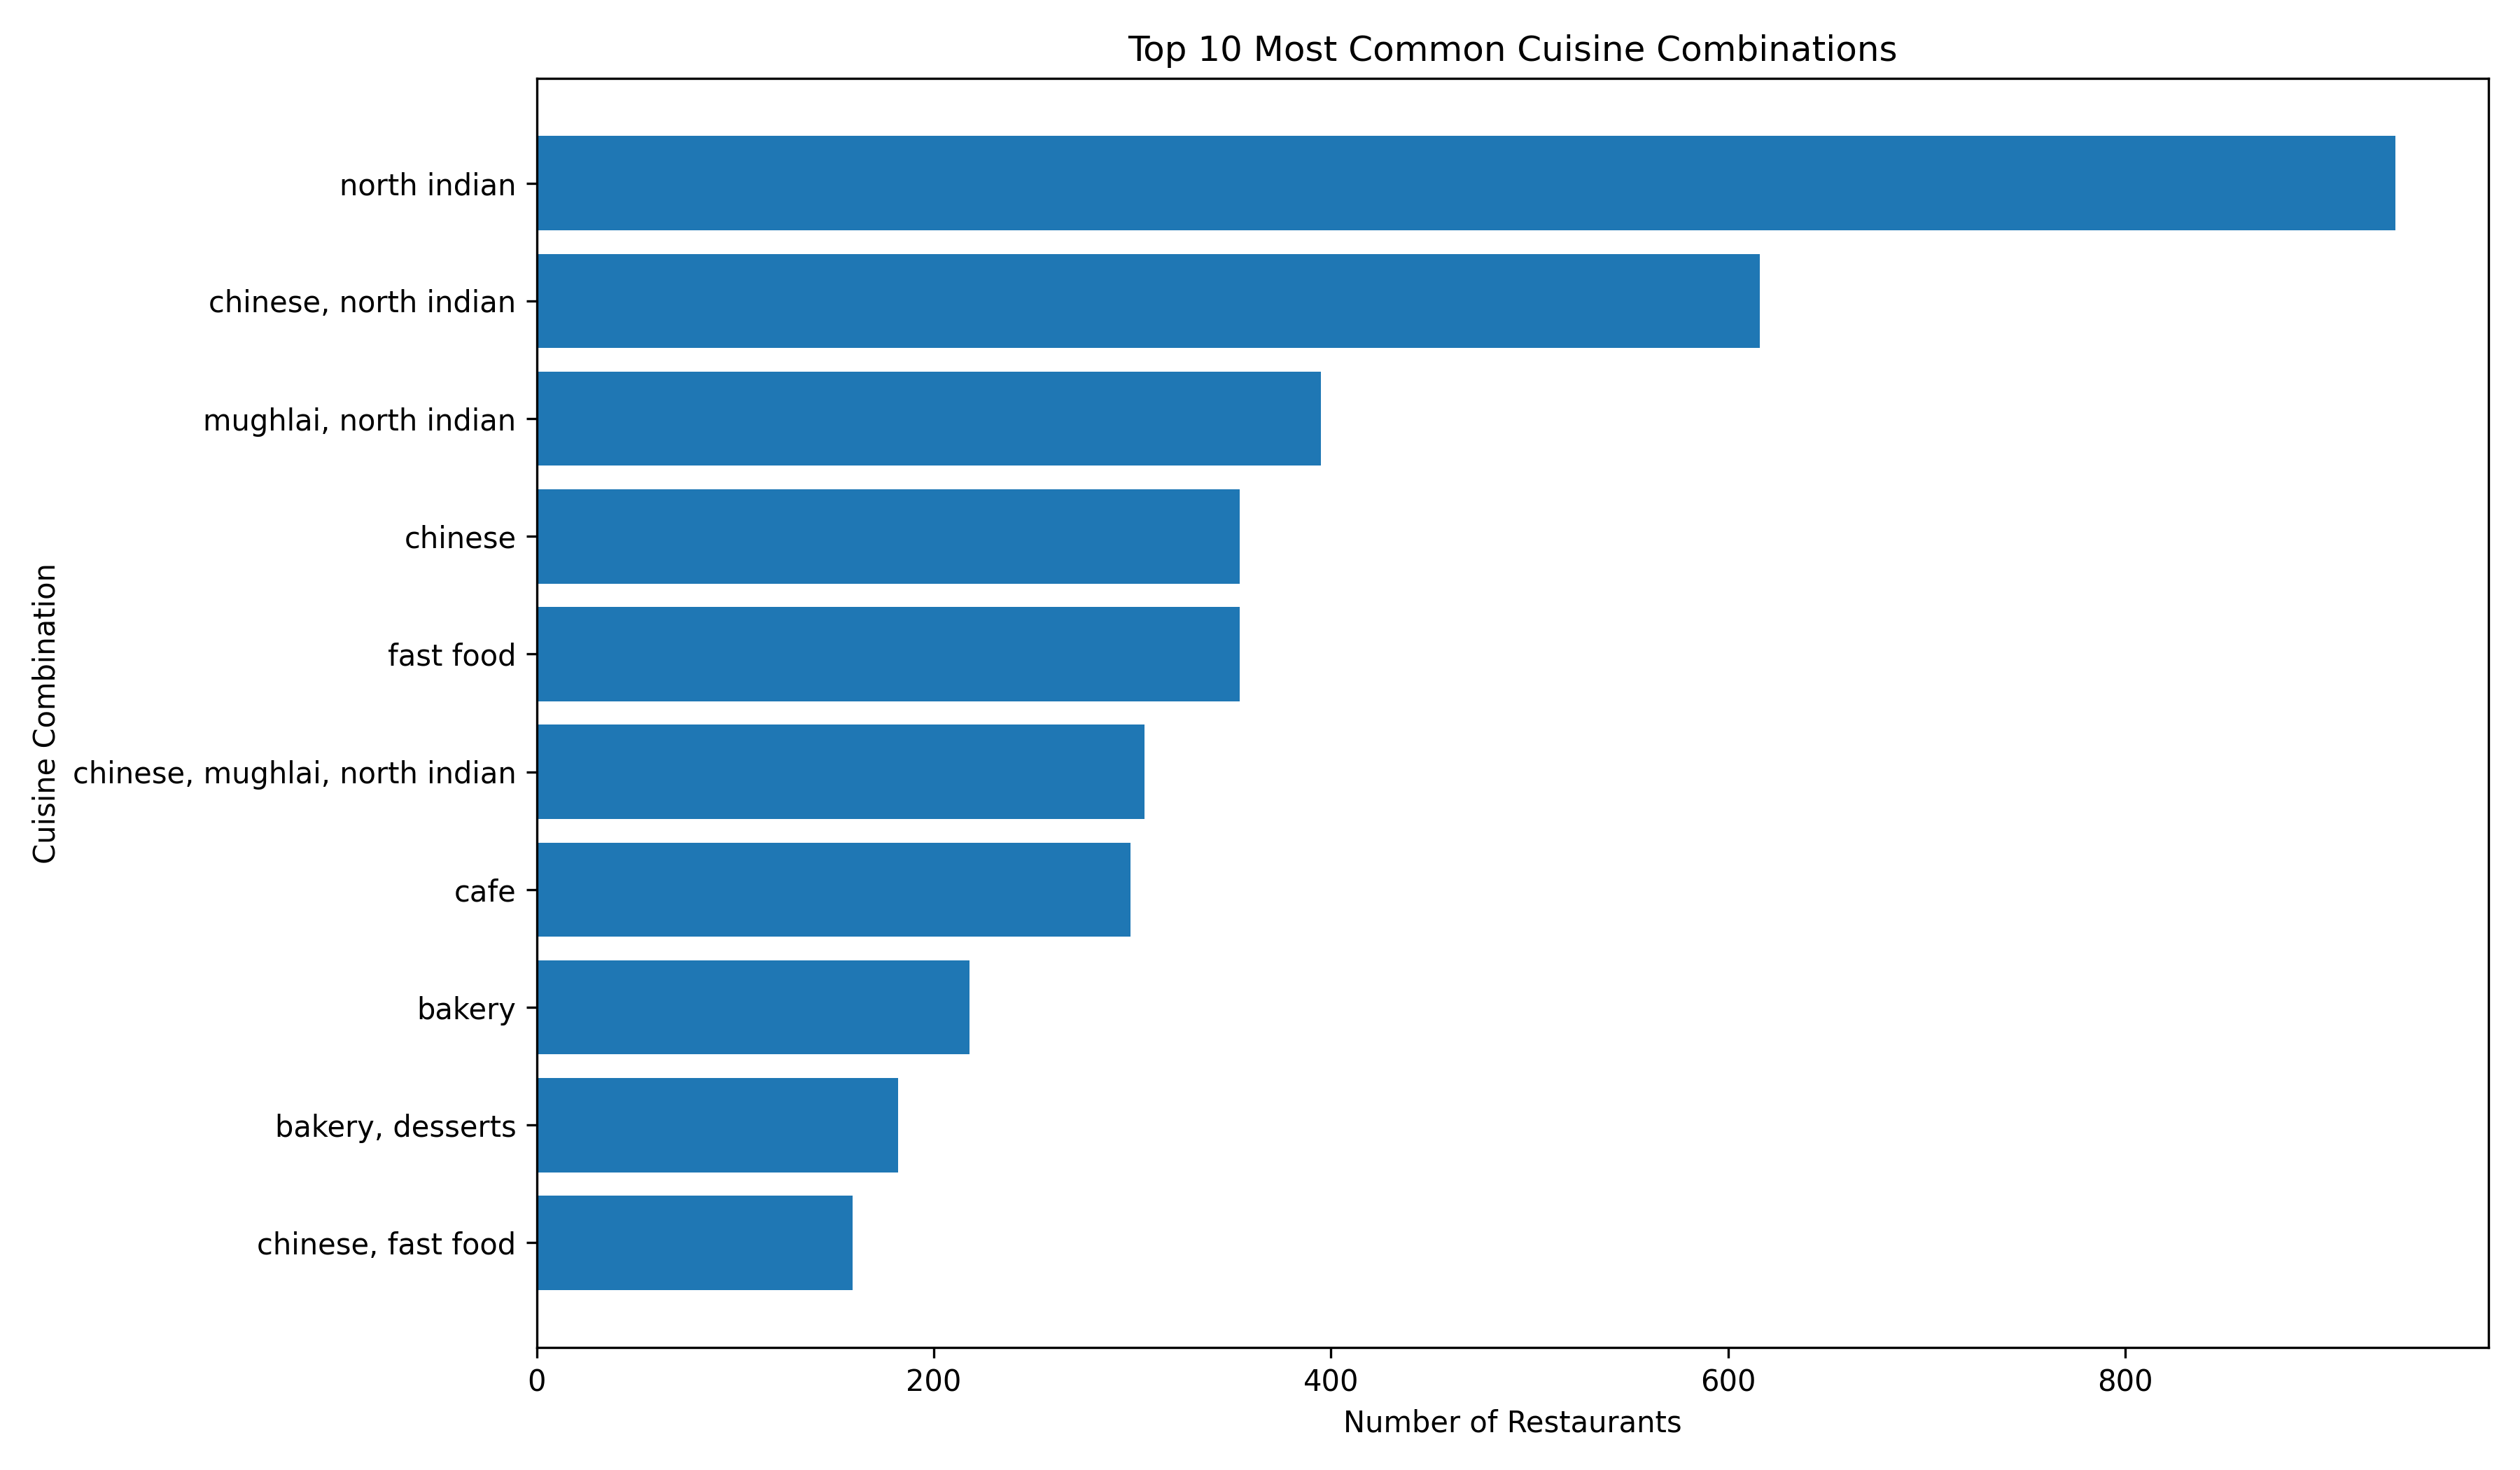

The file beside this chart, header and first rows:
Cuisine Combination, Restaurant Count
north indian, 936
chinese, north indian, 616
mughlai, north indian, 395
chinese, 354
fast food, 354
chinese, mughlai, north indian, 306
cafe, 299
bakery, 218
bakery, desserts, 182
chinese, fast food, 159
